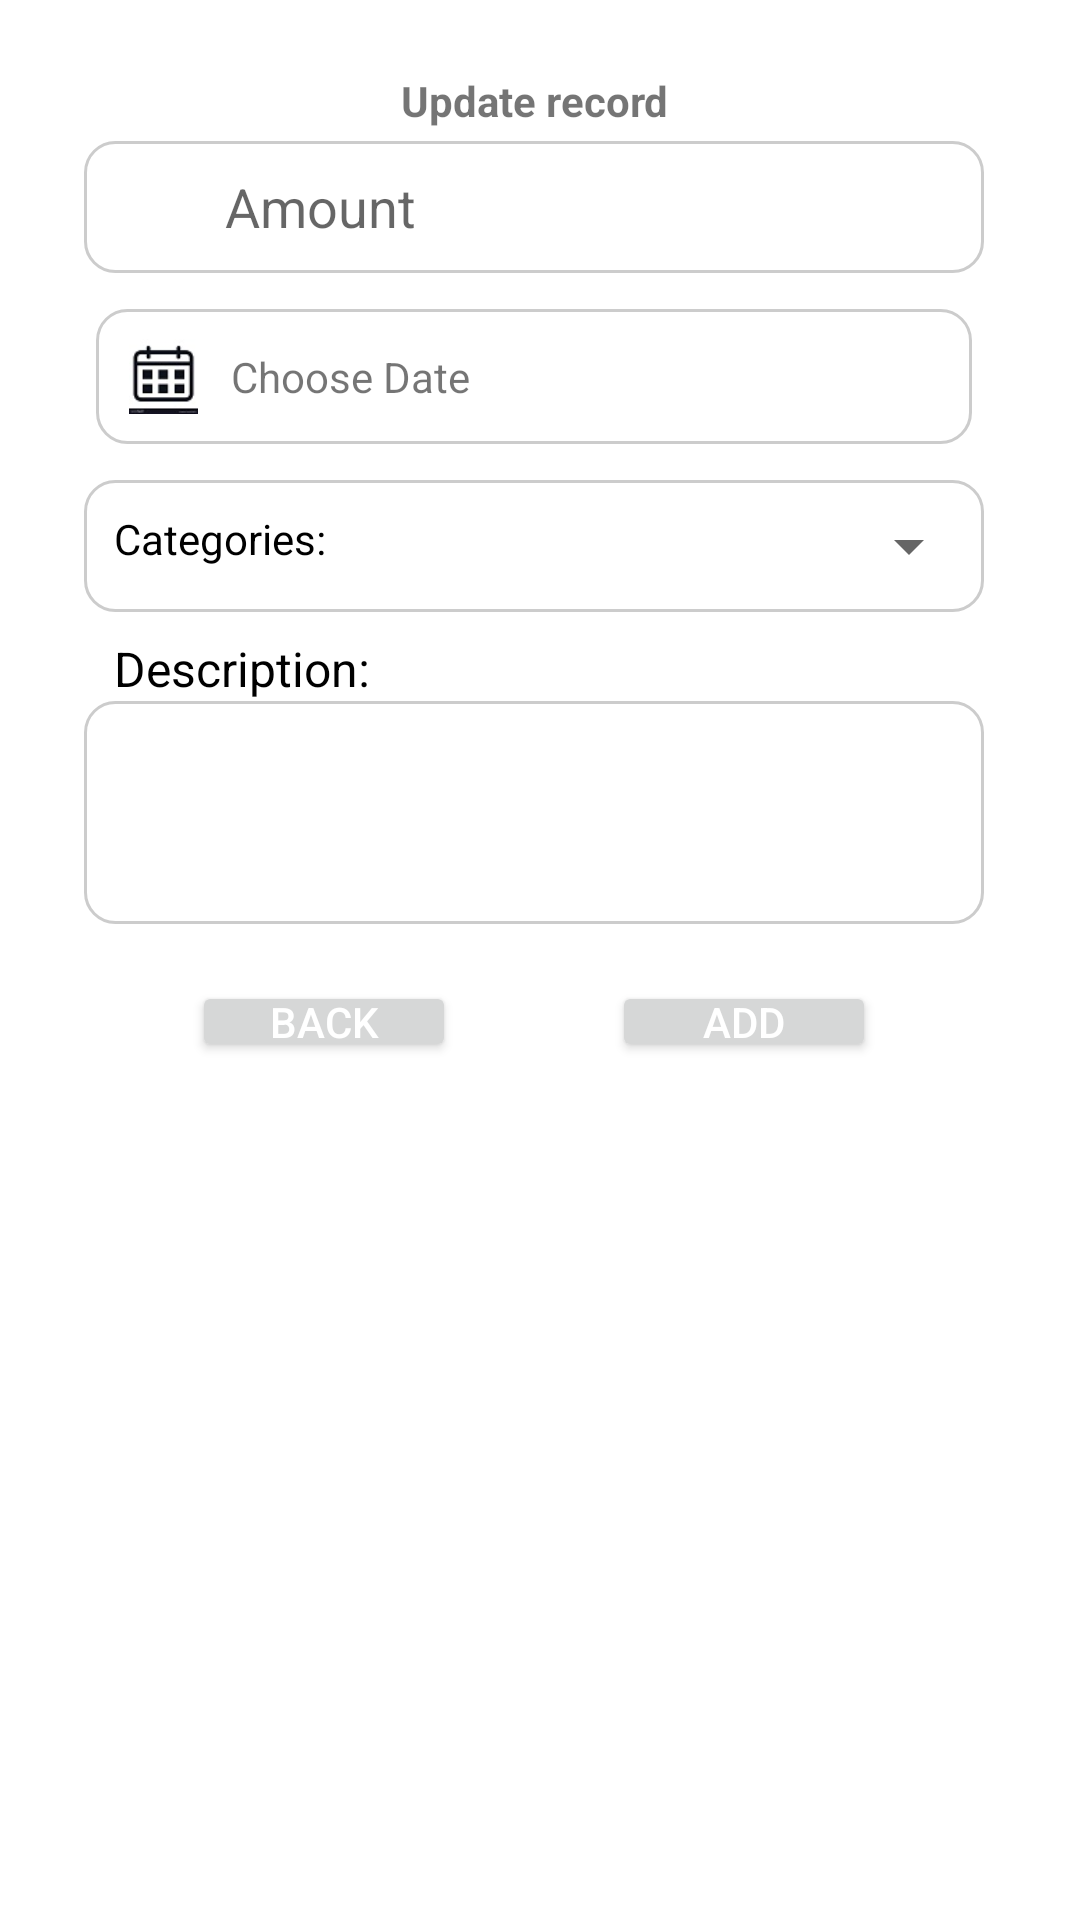

Reconstruct the res/layout file that produces this screen, plus the resources it refers to.
<!-- AndroidManifest.xml: application theme Theme.PersonalFinancialManagement -->
<!-- res/layout/activity_edit_expense.xml -->
<?xml version="1.0" encoding="utf-8"?>
<ScrollView xmlns:android="http://schemas.android.com/apk/res/android"
    android:layout_width="fill_parent"
    android:layout_height="fill_parent"
    android:fillViewport="true"
    android:scrollbars = "vertical"
    android:scrollbarStyle="insideInset"
    >
    <LinearLayout xmlns:android="http://schemas.android.com/apk/res/android"
        xmlns:app="http://schemas.android.com/apk/res-auto"
        android:layout_width="match_parent"
        android:layout_height="match_parent"
        android:orientation="vertical">


        <LinearLayout
            android:layout_width="match_parent"
            android:layout_height="wrap_content"
            android:layout_margin="12dp"
            android:orientation="vertical"
            android:padding="12dp">

            <TextView
                android:layout_width="match_parent"
                android:layout_height="wrap_content"
                android:text="Update record"
                android:textStyle="bold"
                android:textAlignment="center"
                android:gravity="center_horizontal"></TextView>

            <LinearLayout
                android:layout_width="match_parent"
                android:layout_height="wrap_content"
                android:layout_margin="4dp"
                android:orientation="horizontal"
                android:background="@drawable/border_cardview">


                <ImageView
                    android:layout_width="18dp"
                    android:layout_height="24dp"
                    android:layout_margin="10dp"
                    android:contentDescription="@string/email"
                    android:src="@drawable/ic_baseline_attach_money_24" />


                <EditText
                    android:id="@+id/amount"
                    android:layout_width="match_parent"
                    android:layout_height="wrap_content"
                    android:layout_gravity="center_vertical"
                    android:background="@null"
                    android:hint="@string/amount"
                    android:paddingStart="9dp"
                    android:paddingLeft="9dp"
                    android:paddingEnd="9dp"
                    android:paddingRight="9dp"
                    android:spinnerMode="dialog"
                    android:inputType="number"
                    android:textColor="@color/black"
                    android:textSize="18sp" />

            </LinearLayout>



            <LinearLayout
                android:layout_width="match_parent"
                android:layout_height="wrap_content"
                android:layout_margin="4dp"
                android:baselineAligned="false"
                android:weightSum="2">

                <LinearLayout
                    android:layout_width="match_parent"
                    android:layout_height="wrap_content"
                    android:layout_margin="4dp"
                    android:orientation="horizontal"
                    android:background="@drawable/border_cardview">

                    <ImageView
                        android:layout_width="25dp"
                        android:layout_height="25dp"
                        android:layout_margin="10dp"
                        android:contentDescription="@string/email"
                        android:src="@drawable/calender" />

                    <TextView
                        android:id="@+id/calender"
                        android:layout_width="match_parent"
                        android:layout_height="wrap_content"
                        android:layout_gravity="center_vertical"
                        android:background="@android:color/transparent"
                        android:text="@string/choose_date"
                        android:spinnerMode="dialog" />


                </LinearLayout>


            </LinearLayout>


            <LinearLayout
                android:layout_width="match_parent"
                android:layout_height="wrap_content"
                android:layout_margin="4dp"
                android:orientation="horizontal"
                android:background="@drawable/border_cardview">

                <TextView
                    android:layout_width="wrap_content"
                    android:layout_height="24dp"
                    android:layout_margin="10dp"
                    android:textColor="@color/black"
                    android:text="@string/categories" />

                <Spinner
                    android:id="@+id/categories"
                    android:layout_width="match_parent"
                    android:layout_height="wrap_content"
                    android:layout_gravity="center_vertical"
                    />

            </LinearLayout>



            <LinearLayout
                android:layout_width="match_parent"
                android:layout_height="wrap_content"
                android:layout_margin="4dp"
                android:baselineAligned="false"
                android:orientation="vertical">

                <TextView
                    android:layout_width="wrap_content"
                    android:layout_height="wrap_content"
                    android:text="@string/description"
                    android:textSize="16sp"
                    android:layout_marginLeft="10dp"
                    android:layout_marginStart="10dp"
                    android:textColor="@color/black"/>

                <EditText
                    android:id="@+id/textArea_information"
                    android:layout_width="match_parent"
                    android:layout_height="wrap_content"
                    android:background="@drawable/border_cardview"
                    android:gravity="top|left"
                    android:inputType="textMultiLine"
                    android:padding="4dp"
                    android:overScrollMode="always"
                    android:scrollbarStyle="insideInset"
                    android:scrollbars="vertical"
                    android:lines="3"
                    android:textAppearance="?android:attr/textAppearanceMedium"
                    android:scrollHorizontally="false" />

            </LinearLayout>


            <RelativeLayout
                android:layout_width="wrap_content"
                android:layout_height="wrap_content"
                android:layout_gravity="center_horizontal"
                android:layout_marginStart="40dp"
                android:layout_marginLeft="40dp"
                android:layout_marginTop="15dp"
                android:layout_marginEnd="40dp"
                android:layout_marginRight="40dp"
                android:orientation="horizontal">

                <Button
                    android:id="@+id/back"
                    android:layout_width="wrap_content"
                    android:layout_height="wrap_content"
                    android:minHeight="0dp"
                    android:padding="4dp"
                    android:layout_alignParentStart="true"
                    android:layout_alignParentLeft="true"

                    android:text="@string/back"
                    android:textColor="@color/white" />

                <Button
                    android:id="@+id/apply"
                    android:layout_width="wrap_content"
                    android:layout_height="wrap_content"
                    android:minHeight="0dp"
                    android:padding="4dp"
                    android:layout_alignParentEnd="true"
                    android:layout_alignParentRight="true"
                    android:text="@string/add"
                    android:textColor="@color/white" />

            </RelativeLayout>

        </LinearLayout>
    </LinearLayout>

</ScrollView>
<!-- resources referenced by this layout -->
<resources>
  <color name="black">#FF000000</color>
  <color name="white">#FFFFFFFF</color>
  <!-- drawable border_cardview (drawable) -->
  <?xml version="1.0" encoding="UTF-8"?>
  <shape xmlns:android="http://schemas.android.com/apk/res/android">
      <solid android:color="#ffffff "/>
      <stroke android:width="1dip" android:color="#cccccc" />
      <corners android:radius="10dip"/>
      <padding android:left="0dip" android:top="0dip"
          android:right="1dip" android:bottom="0dip" />
  </shape>
  <!-- drawable calender: jpg bitmap (drawable, 48024 bytes) -->
  <string name="add">Add</string>
  <string name="amount">Amount</string>
  <string name="back">Back</string>
  <string name="categories">Categories:</string>
  <string name="choose_date">Choose Date</string>
  <string name="description">Description:</string>
  <string name="email">Email</string>
  <style name="Theme.PersonalFinancialManagement" parent="Theme.MaterialComponents.DayNight.DarkActionBar">
          
          <item name="colorPrimary">@color/purple_500</item>
          <item name="colorPrimaryVariant">@color/purple_700</item>
          <item name="colorOnPrimary">@color/white</item>
          
          <item name="colorSecondary">@color/teal_200</item>
          <item name="colorSecondaryVariant">@color/teal_700</item>
          <item name="colorOnSecondary">@color/black</item>
          
          <item name="android:statusBarColor" tools:targetApi="l">?attr/colorPrimaryVariant</item>
          
      </style>
  <color name="purple_500">#FF6200EE</color>
  <color name="purple_700">#FF3700B3</color>
  <color name="teal_200">#FF03DAC5</color>
  <color name="teal_700">#FF018786</color>
</resources>
